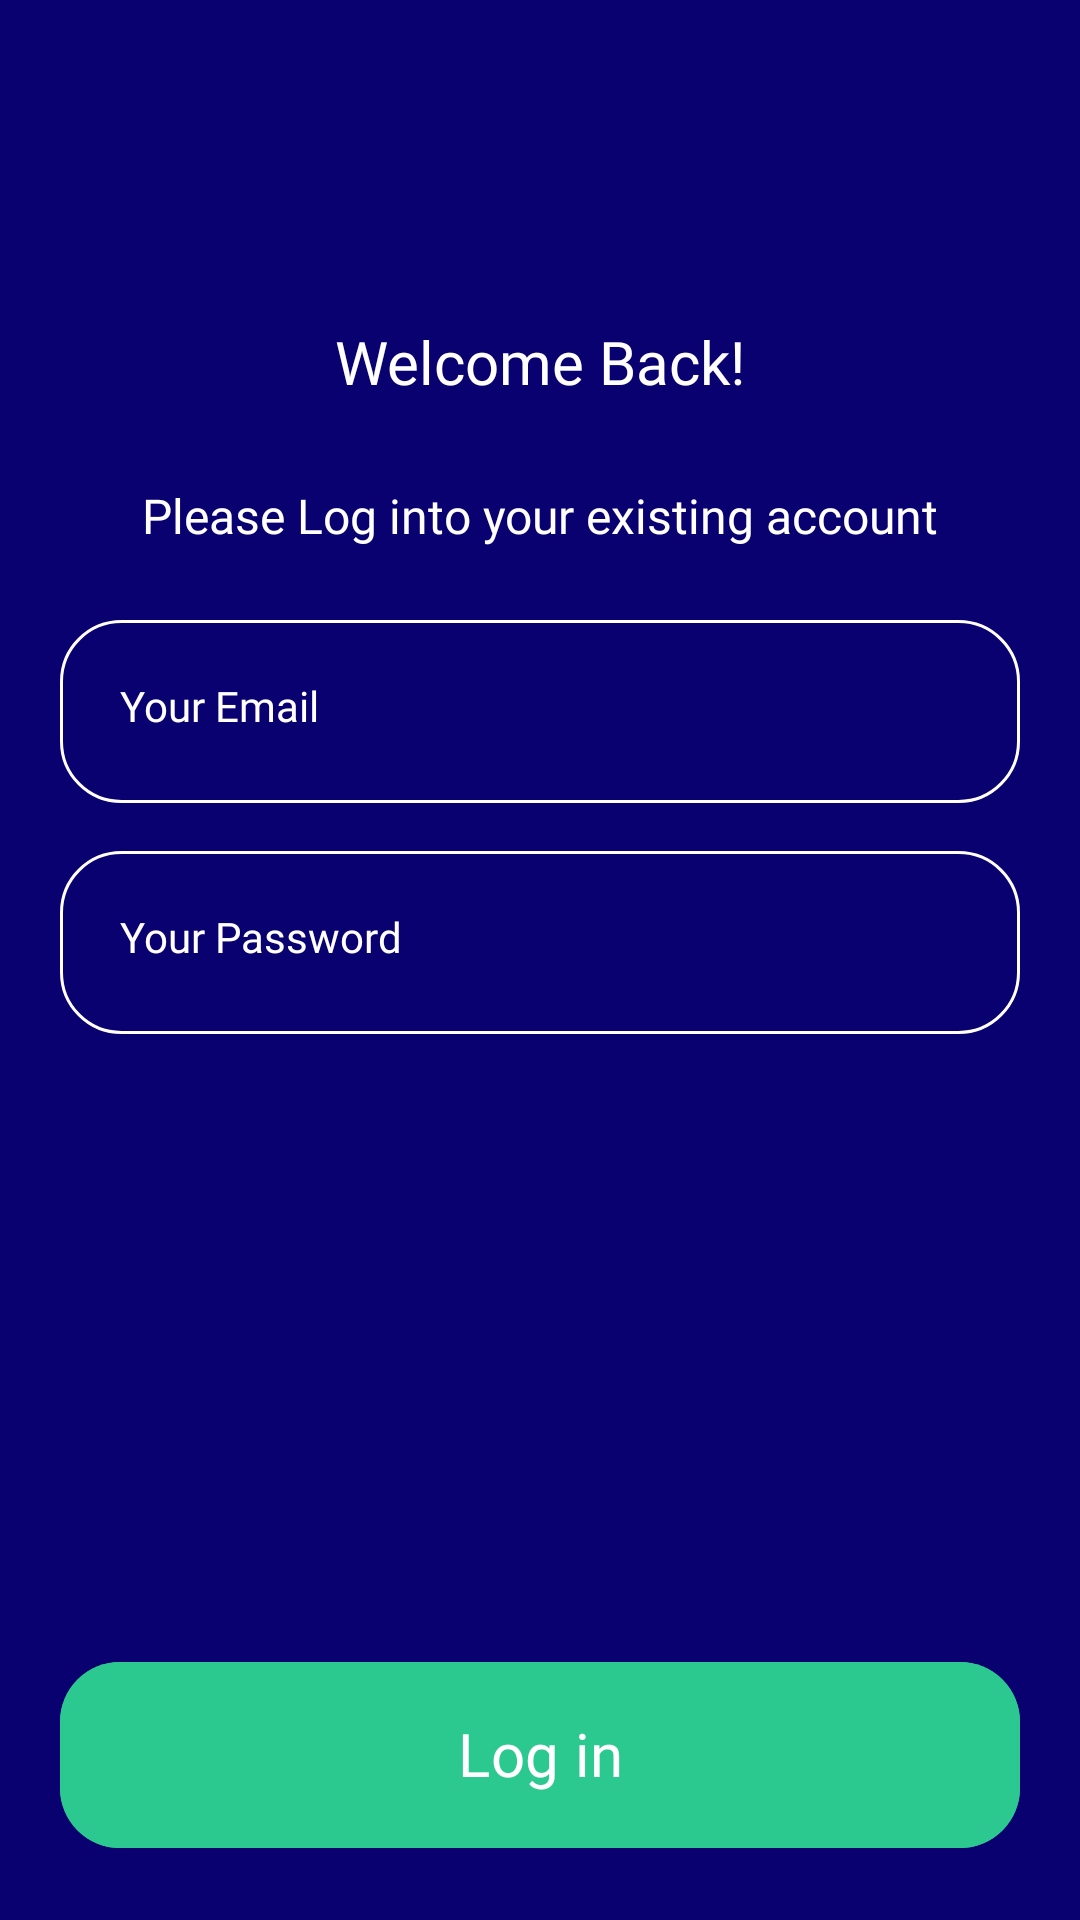

Produce the Android XML layout that renders to this screen, including the resource entries it uses.
<!-- AndroidManifest.xml: application theme Theme.PawsConnect -->
<!-- res/layout/fragment_auth.xml -->
<?xml version="1.0" encoding="utf-8"?>
<androidx.constraintlayout.widget.ConstraintLayout xmlns:android="http://schemas.android.com/apk/res/android"
    xmlns:app="http://schemas.android.com/apk/res-auto"
    xmlns:tools="http://schemas.android.com/tools"
    android:layout_width="match_parent"
    android:layout_height="match_parent"
    android:background="@color/main_bg"
    android:orientation="vertical"
    android:padding="20dp"
    tools:context=".ui.fragments.AuthFragment">

    <androidx.appcompat.widget.AppCompatImageView
        android:id="@+id/ivIllustration"
        android:layout_width="wrap_content"
        android:layout_height="wrap_content"
        android:layout_gravity="center"
        android:layout_marginTop="36dp"
        android:src="@drawable/illustration"
        app:layout_constraintEnd_toEndOf="parent"
        app:layout_constraintStart_toStartOf="parent"
        app:layout_constraintTop_toTopOf="parent" />

    <androidx.appcompat.widget.AppCompatTextView
        android:id="@+id/appCompatTextView"
        android:layout_width="match_parent"
        android:layout_height="wrap_content"
        android:layout_marginTop="51dp"
        android:fontFamily="@font/relaway_bold"
        android:gravity="center"
        android:text="@string/welcome_back"
        android:textColor="@color/white"
        android:textSize="20sp"
        app:layout_constraintEnd_toEndOf="parent"
        app:layout_constraintStart_toStartOf="parent"
        app:layout_constraintTop_toBottomOf="@id/ivIllustration" />

    <androidx.appcompat.widget.AppCompatTextView
        android:id="@+id/appCompatTextView3"
        android:layout_width="wrap_content"
        android:layout_height="wrap_content"
        android:layout_marginTop="27dp"
        android:fontFamily="@font/raleway_regular"
        android:gravity="center"
        android:text="@string/welcome_back_desc"
        android:textColor="@color/white"
        android:textSize="16sp"
        app:layout_constraintEnd_toEndOf="parent"
        app:layout_constraintStart_toStartOf="parent"
        app:layout_constraintTop_toBottomOf="@+id/appCompatTextView" />

    <androidx.appcompat.widget.AppCompatEditText
        android:id="@+id/appCompatEditText"
        android:layout_width="match_parent"
        android:layout_height="wrap_content"
        android:layout_marginTop="24dp"
        android:background="@drawable/input_bg"
        android:fontFamily="@font/raleway_regular"
        android:hint="@string/your_email"
        android:paddingHorizontal="20dp"
        android:paddingTop="19dp"
        android:paddingBottom="23dp"
        android:textColor="@color/white"
        android:textColorHint="@color/white"
        android:textSize="14sp"
        app:layout_constraintEnd_toEndOf="parent"
        app:layout_constraintStart_toStartOf="parent"
        app:layout_constraintTop_toBottomOf="@+id/appCompatTextView3" />

    <androidx.appcompat.widget.AppCompatEditText
        android:id="@+id/appCompatEditText2"
        android:layout_width="match_parent"
        android:layout_height="wrap_content"
        android:layout_marginTop="16dp"
        android:background="@drawable/input_bg"
        android:fontFamily="@font/raleway_regular"
        android:hint="@string/your_password"
        android:paddingHorizontal="20dp"
        android:paddingTop="19dp"
        android:paddingBottom="23dp"
        android:textColor="@color/white"
        android:textColorHint="@color/white"
        android:textSize="14sp"
        app:layout_constraintEnd_toEndOf="parent"
        app:layout_constraintStart_toStartOf="parent"
        app:layout_constraintTop_toBottomOf="@+id/appCompatEditText" />

    <com.google.android.material.button.MaterialButton
        android:id="@+id/btnLogin"
        android:layout_width="match_parent"
        android:layout_height="wrap_content"
        android:layout_gravity="bottom"
        android:backgroundTint="@color/green"
        android:fontFamily="@font/relaway_bold"
        android:paddingTop="17dp"
        android:paddingBottom="18dp"
        android:text="@string/log_in"
        android:textColor="@color/white"
        android:textSize="20sp"
        app:cornerRadius="20dp"
        app:layout_constraintBottom_toBottomOf="parent"
        app:layout_constraintEnd_toEndOf="parent"
        app:layout_constraintStart_toStartOf="parent" />

</androidx.constraintlayout.widget.ConstraintLayout>
<!-- resources referenced by this layout -->
<resources>
  <color name="green">#2BC990</color>
  <color name="main_bg">#0A0171</color>
  <color name="white">#FFFFFFFF</color>
  <!-- drawable input_bg (drawable) -->
  <?xml version="1.0" encoding="utf-8"?>
  <shape android:shape="rectangle"
      xmlns:android="http://schemas.android.com/apk/res/android">
  
      <corners android:radius="20dp"/>
  
      <stroke android:color="@color/white"
          android:width="1dp"/>
  
  </shape>
  <string name="log_in">Log in</string>
  <string name="welcome_back">Welcome Back!</string>
  <string name="welcome_back_desc">Please Log into your existing account</string>
  <string name="your_email">Your Email</string>
  <string name="your_password">Your Password</string>
  <style name="Theme.PawsConnect" parent="Base.Theme.PawsConnect">
  
          <item name="android:windowFullscreen">true</item>
          <item name="android:windowContentOverlay">@null</item>
      </style>
  <style name="Base.Theme.PawsConnect" parent="Theme.Material3.DayNight.NoActionBar">
          
          
      </style>
</resources>
